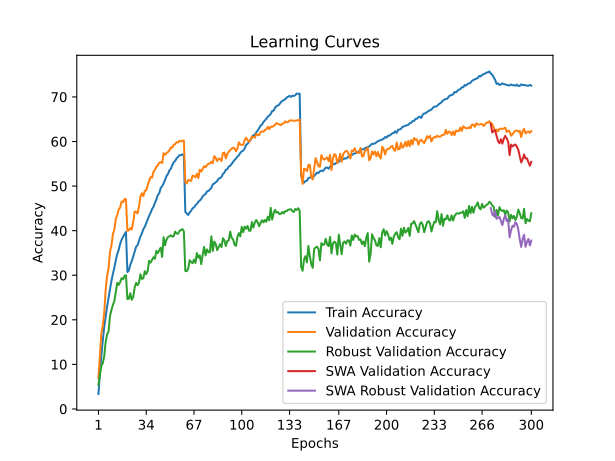

The table this chart was drawn from, first rows:
time; train_accuracy; train_loss; valid_accuracy; valid_loss; valid_accuracy_robust; valid_accuracy_swa; valid_accuracy_robust_swa
87,7216; 3,3613; 5,0450; 6,9700; 4,6497; 5,4483; 6,9700; 5,4483
164,6189; 7,8963; 4,7084; 12,0450; 4,3245; 7,7586; 12,0450; 7,7586
241,5338; 11,9250; 4,4509; 16,9450; 4,1129; 9,6897; 16,9450; 9,6897
318,4835; 15,4138; 4,2486; 18,7600; 4,0243; 10,2759; 18,7600; 10,2759
391,3244; 18,4387; 4,0980; 21,5600; 3,9000; 11,8966; 21,5600; 11,8966
470,1785; 20,7913; 3,9751; 26,7650; 3,6996; 15,0690; 26,7650; 15,0690
561,1921; 22,9937; 3,8712; 29,8400; 3,4953; 16,6897; 29,8400; 16,6897
667,2934; 24,9862; 3,7694; 31,5800; 3,4507; 17,4138; 31,5800; 17,4138
740,0496; 27,0012; 3,6820; 35,3450; 3,3244; 20,8966; 35,3450; 20,8966
817,5844; 28,7725; 3,6058; 36,6650; 3,2367; 22,2414; 36,6650; 22,2414
894,3109; 30,3313; 3,5370; 39,2400; 3,1738; 23,3448; 39,2400; 23,3448
969,9765; 31,7175; 3,4685; 40,2350; 3,1403; 24,2414; 40,2350; 24,2414
1050,9278; 33,3975; 3,4043; 42,7300; 3,0424; 26,3448; 42,7300; 26,3448
1141,6607; 34,7512; 3,3450; 43,5200; 3,0354; 28,3103; 43,5200; 28,3103
1222,4968; 35,7250; 3,2997; 44,7250; 2,9984; 27,8276; 44,7250; 27,8276
1300,0484; 37,0613; 3,2487; 45,2350; 2,9760; 28,4483; 45,2350; 28,4483
1377,1484; 37,9513; 3,2130; 46,5450; 2,9207; 29,3448; 46,5450; 29,3448
1464,8490; 38,6187; 3,1804; 46,3600; 2,9271; 29,1034; 46,3600; 29,1034
1534,6119; 39,1562; 3,1596; 47,0650; 2,9175; 29,8621; 47,0650; 29,8621
1608,7334; 39,6912; 3,1484; 47,0900; 2,9047; 30,0000; 47,0900; 30,0000
1683,0970; 30,7075; 3,5136; 39,9650; 3,1565; 24,6552; 39,9650; 24,6552
1757,6745; 31,0712; 3,5048; 40,0900; 3,1430; 24,7241; 40,0900; 24,7241
1832,9982; 32,3713; 3,4517; 40,5950; 3,1855; 25,9655; 40,5950; 25,9655
1931,1444; 33,1350; 3,4066; 40,2450; 3,1837; 24,4828; 40,2450; 24,4828
2015,4593; 34,1713; 3,3683; 41,8750; 3,0609; 25,0690; 41,8750; 25,0690
2094,1826; 35,2563; 3,3291; 44,2750; 2,9981; 27,2069; 44,2750; 27,2069
2175,1812; 36,4038; 3,2834; 44,2500; 2,9892; 28,2759; 44,2500; 28,2759
2250,8860; 36,7263; 3,2518; 43,8600; 3,0112; 27,7931; 43,8600; 27,7931
2327,1543; 37,6975; 3,2187; 45,4200; 2,9312; 28,2759; 45,4200; 28,2759
2408,5561; 38,6775; 3,1845; 47,6350; 2,8703; 30,2069; 47,6350; 30,2069
2504,7731; 39,3738; 3,1466; 48,3900; 2,8309; 29,1724; 48,3900; 29,1724
2592,0661; 40,3312; 3,1144; 47,7300; 2,8884; 29,3103; 47,7300; 29,3103
2671,3479; 40,8575; 3,0916; 48,9550; 2,8331; 30,8966; 48,9550; 30,8966
2749,0438; 41,6975; 3,0627; 49,0400; 2,8314; 30,2414; 49,0400; 30,2414
2828,5780; 42,5400; 3,0255; 50,1800; 2,7811; 30,9655; 50,1800; 30,9655
2903,2108; 43,3200; 2,9901; 51,1700; 2,7399; 33,2414; 51,1700; 33,2414
2978,1245; 43,9925; 2,9614; 52,0000; 2,7074; 32,8276; 52,0000; 32,8276
3105,2285; 44,8250; 2,9340; 51,8650; 2,7159; 33,4138; 51,8650; 33,4138
3213,1947; 45,3563; 2,9030; 53,2050; 2,6757; 34,0345; 53,2050; 34,0345
3308,0912; 46,2212; 2,8752; 53,6500; 2,6383; 33,6897; 53,6500; 33,6897
3390,1251; 46,9750; 2,8449; 54,3450; 2,6344; 35,4483; 54,3450; 35,4483
3473,3098; 47,9738; 2,8140; 54,6300; 2,6358; 34,9655; 54,6300; 34,9655
3574,5418; 48,3888; 2,7895; 55,2300; 2,5958; 35,6207; 55,2300; 35,6207
3674,2934; 49,5700; 2,7530; 55,3700; 2,6080; 36,1724; 55,3700; 36,1724
3805,0187; 49,9725; 2,7317; 55,1500; 2,6165; 34,1034; 55,1500; 34,1034
3901,0172; 50,6163; 2,7048; 57,3850; 2,5359; 38,5172; 57,3850; 38,5172
3985,1905; 51,3638; 2,6768; 57,0150; 2,5522; 36,7241; 57,0150; 36,7241
4063,8853; 52,2463; 2,6472; 57,4100; 2,5316; 37,9655; 57,4100; 37,9655
4139,9413; 52,6975; 2,6231; 57,6450; 2,5332; 38,5517; 57,6450; 38,5517
4214,0534; 53,5087; 2,6006; 57,9950; 2,5137; 38,7241; 57,9950; 38,7241
4299,2622; 53,8762; 2,5873; 58,6800; 2,4970; 38,9655; 58,6800; 38,9655
4399,3002; 54,6725; 2,5585; 58,5900; 2,5082; 38,6552; 58,5900; 38,6552
4474,6975; 55,3488; 2,5397; 59,2100; 2,4919; 38,7586; 59,2100; 38,7586
4550,9423; 55,6362; 2,5232; 59,4100; 2,4722; 39,7931; 59,4100; 39,7931
4630,0008; 56,2400; 2,5025; 59,8550; 2,4745; 39,3793; 59,8550; 39,3793
4711,4101; 56,5412; 2,4915; 59,8000; 2,4690; 39,3103; 59,8000; 39,3103
4788,8903; 56,9363; 2,4843; 60,1250; 2,4541; 39,9310; 60,1250; 39,9310
4876,7395; 56,8937; 2,4779; 60,0200; 2,4772; 40,1724; 60,0200; 40,1724
4960,2507; 57,1437; 2,4710; 60,1700; 2,4512; 40,3448; 60,1700; 40,3448
5043,0483; 56,9400; 2,4747; 60,2200; 2,4519; 39,8276; 60,2200; 39,8276
... 240 more rows
